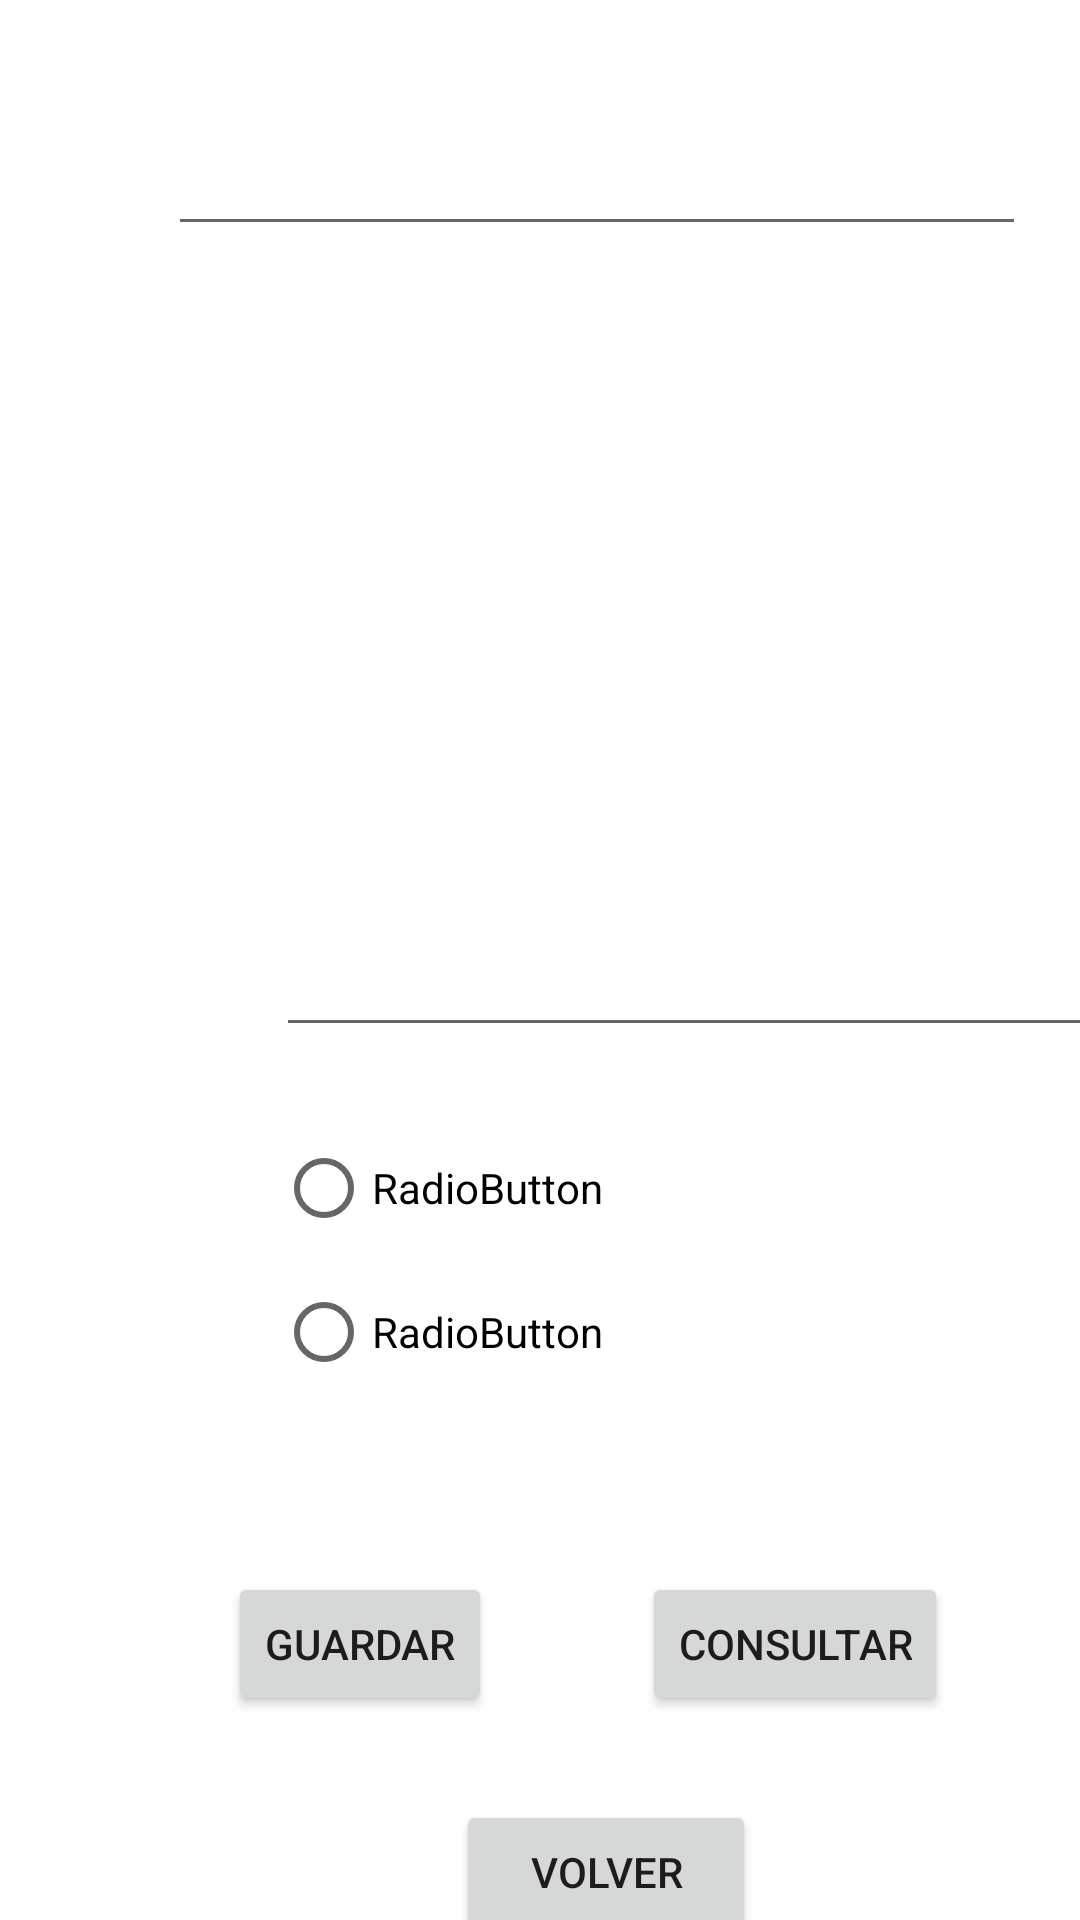

Here is an Android app screen rendered from its layout file. Give the layout XML and the strings, colors and styles it references.
<!-- AndroidManifest.xml: application theme Theme.MyApplicationEjercicioTablaMultiplicar -->
<!-- res/layout/activity_main2.xml -->
<?xml version="1.0" encoding="utf-8"?>
<androidx.constraintlayout.widget.ConstraintLayout xmlns:android="http://schemas.android.com/apk/res/android"
    xmlns:app="http://schemas.android.com/apk/res-auto"
    xmlns:tools="http://schemas.android.com/tools"
    android:layout_width="match_parent"
    android:layout_height="match_parent"
    tools:context=".MainActivity2">

    <Button
        android:id="@+id/btn_volver"
        android:layout_width="100dp"
        android:layout_height="48dp"
        android:layout_marginStart="152dp"
        android:layout_marginTop="76dp"
        android:onClick="Volver"
        android:text="Volver"
        app:layout_constraintStart_toStartOf="parent"
        app:layout_constraintTop_toTopOf="@+id/btn_guardar" />

    <Button
        android:id="@+id/btn_consultar"
        android:layout_width="wrap_content"
        android:layout_height="wrap_content"
        android:layout_marginTop="152dp"
        android:layout_marginEnd="44dp"
        android:text="Consultar"
        app:layout_constraintEnd_toEndOf="parent"
        app:layout_constraintTop_toTopOf="@+id/radioGroup" />

    <EditText
        android:id="@+id/et_nombre"
        android:layout_width="286dp"
        android:layout_height="42dp"
        android:layout_marginStart="56dp"
        android:layout_marginTop="40dp"
        android:ems="10"
        android:inputType="textPersonName"
        app:layout_constraintStart_toStartOf="parent"
        app:layout_constraintTop_toTopOf="parent" />

    <Button
        android:id="@+id/btn_guardar"
        android:layout_width="wrap_content"
        android:layout_height="wrap_content"
        android:layout_marginStart="76dp"
        android:layout_marginTop="152dp"
        android:text="Guardar"
        app:layout_constraintStart_toStartOf="parent"
        app:layout_constraintTop_toTopOf="@+id/radioGroup" />

    <EditText
        android:id="@+id/et_multi"
        android:layout_width="283dp"
        android:layout_height="253dp"
        android:layout_marginStart="92dp"
        android:layout_marginTop="56dp"
        android:ems="10"
        android:gravity="start|top"
        android:inputType="textMultiLine"
        app:layout_constraintStart_toStartOf="parent"
        app:layout_constraintTop_toTopOf="@+id/et_nombre" />

    <RadioGroup
        android:id="@+id/radioGroup"
        android:layout_width="220dp"
        android:layout_height="97dp"
        android:layout_marginStart="92dp"
        android:layout_marginTop="276dp"
        app:layout_constraintStart_toStartOf="parent"
        app:layout_constraintTop_toTopOf="@+id/et_multi">

        <RadioButton
            android:id="@+id/radioButton3"
            android:layout_width="match_parent"
            android:layout_height="wrap_content"
            android:text="RadioButton" />

        <RadioButton
            android:id="@+id/radioButton4"
            android:layout_width="match_parent"
            android:layout_height="wrap_content"
            android:text="RadioButton" />
    </RadioGroup>
</androidx.constraintlayout.widget.ConstraintLayout>
<!-- resources referenced by this layout -->
<resources>
  <style name="Theme.MyApplicationEjercicioTablaMultiplicar" parent="Theme.MaterialComponents.DayNight.DarkActionBar">
          
          <item name="colorPrimary">@color/purple_500</item>
          <item name="colorPrimaryVariant">@color/purple_700</item>
          <item name="colorOnPrimary">@color/white</item>
          
          <item name="colorSecondary">@color/teal_200</item>
          <item name="colorSecondaryVariant">@color/teal_700</item>
          <item name="colorOnSecondary">@color/black</item>
          
          <item name="android:statusBarColor">?attr/colorPrimaryVariant</item>
          
      </style>
  <!-- not gathered from this repository: default colours our renderer supplied (Android Studio template values) -->
  <color name="purple_500">#FF6200EE</color>
  <color name="purple_700">#FF3700B3</color>
  <color name="teal_200">#FF03DAC5</color>
  <color name="teal_700">#FF018786</color>
  <color name="black">#FF000000</color>
  <color name="white">#FFFFFFFF</color>
</resources>
